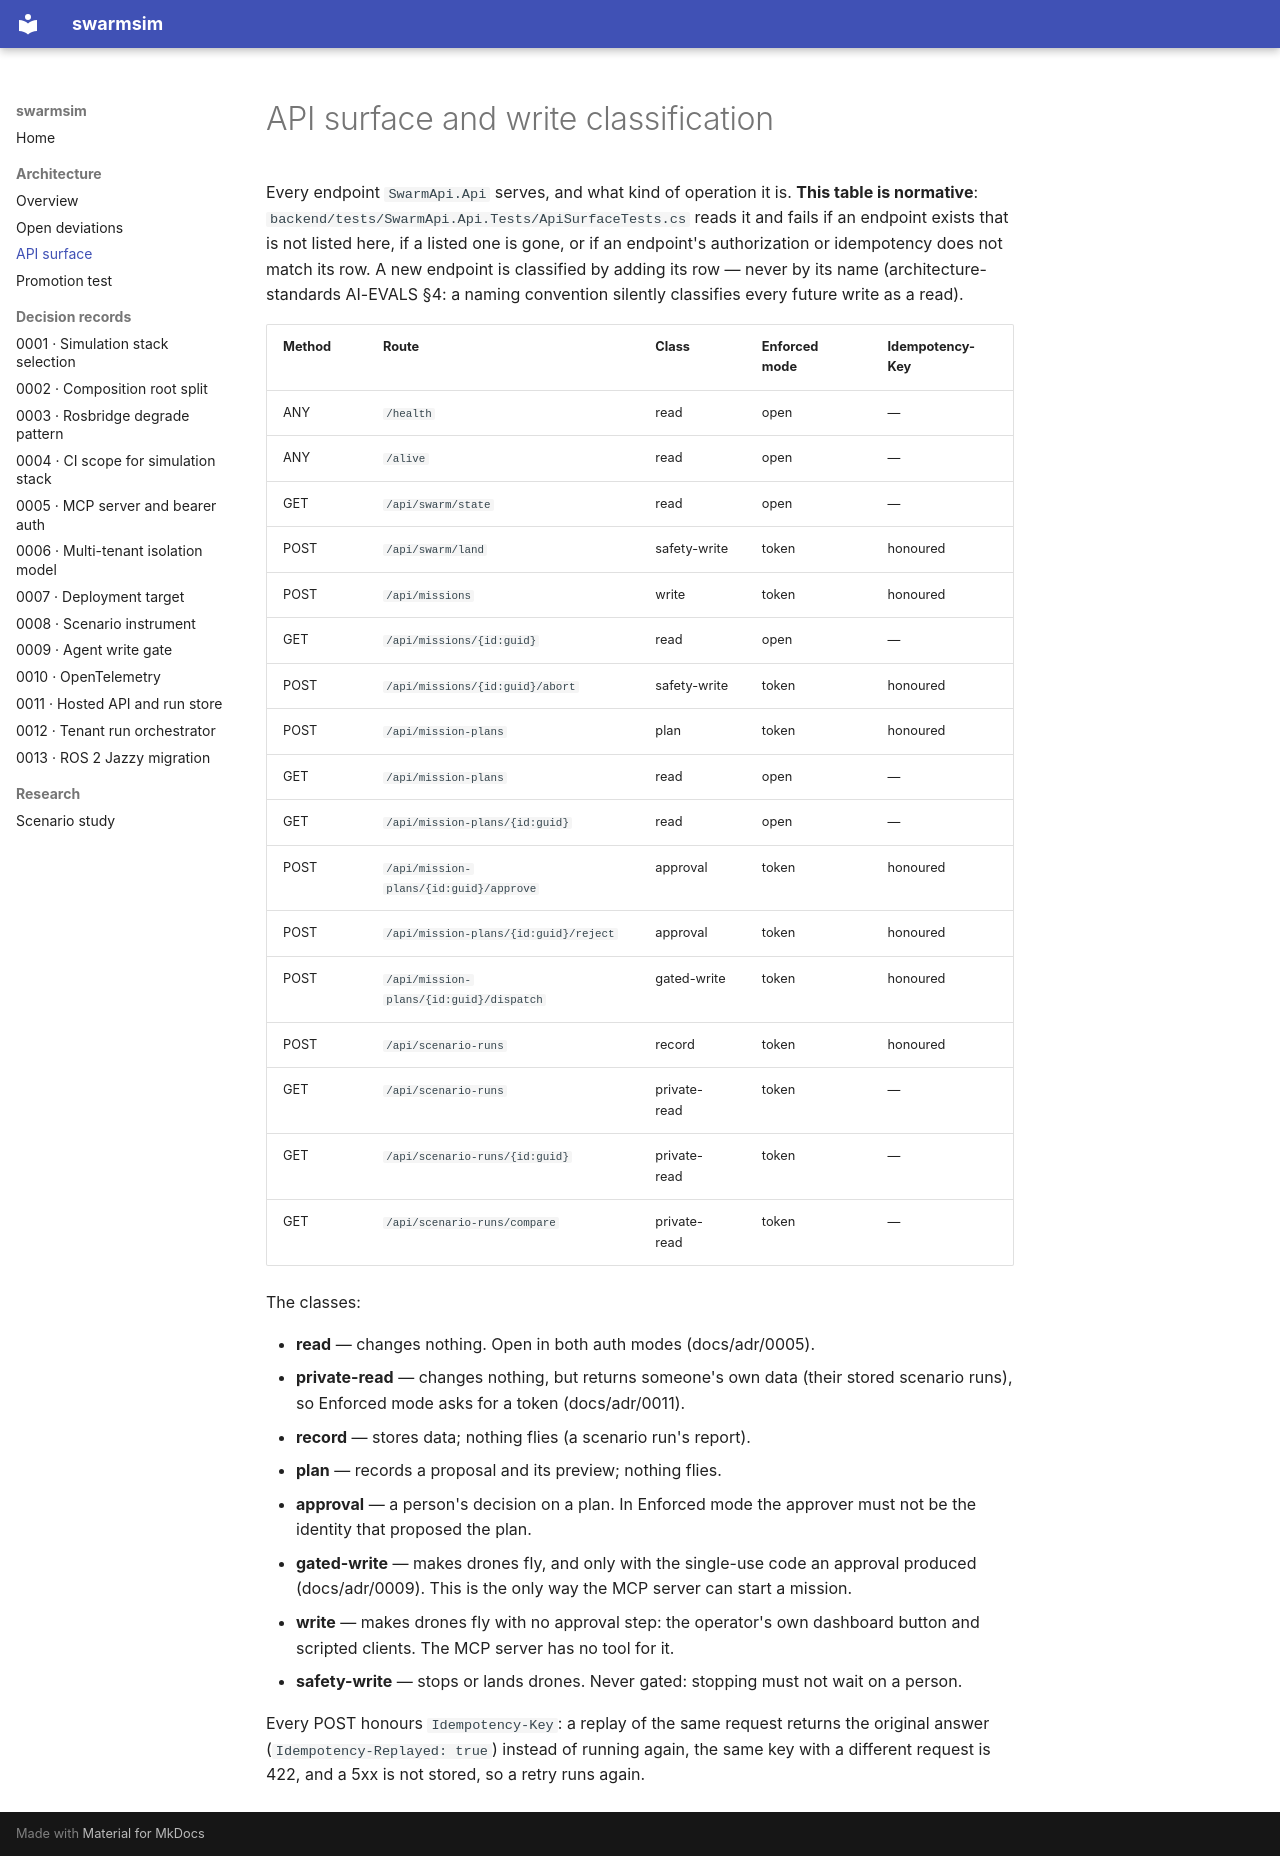

repository: konradcinkusz/swarmsim · page: architecture/API-SURFACE/index.html · generator: mkdocs

# API surface and write classification

Every endpoint `SwarmApi.Api` serves, and what kind of operation it is. **This table is
normative**: `backend/tests/SwarmApi.Api.Tests/ApiSurfaceTests.cs` reads it and fails if an
endpoint exists that is not listed here, if a listed one is gone, or if an endpoint's
authorization or idempotency does not match its row. A new endpoint is classified by adding
its row — never by its name (architecture-standards AI-EVALS §4: a naming convention
silently classifies every future write as a read).

| Method | Route | Class | Enforced mode | Idempotency-Key |
|---|---|---|---|---|
| ANY | `/health` | read | open | — |
| ANY | `/alive` | read | open | — |
| GET | `/api/swarm/state` | read | open | — |
| POST | `/api/swarm/land` | safety-write | token | honoured |
| POST | `/api/missions` | write | token | honoured |
| GET | `/api/missions/{id:guid}` | read | open | — |
| POST | `/api/missions/{id:guid}/abort` | safety-write | token | honoured |
| POST | `/api/mission-plans` | plan | token | honoured |
| GET | `/api/mission-plans` | read | open | — |
| GET | `/api/mission-plans/{id:guid}` | read | open | — |
| POST | `/api/mission-plans/{id:guid}/approve` | approval | token | honoured |
| POST | `/api/mission-plans/{id:guid}/reject` | approval | token | honoured |
| POST | `/api/mission-plans/{id:guid}/dispatch` | gated-write | token | honoured |
| POST | `/api/scenario-runs` | record | token | honoured |
| GET | `/api/scenario-runs` | private-read | token | — |
| GET | `/api/scenario-runs/{id:guid}` | private-read | token | — |
| GET | `/api/scenario-runs/compare` | private-read | token | — |

The classes:

- **read** — changes nothing. Open in both auth modes (docs/adr/0005).
- **private-read** — changes nothing, but returns someone's own data (their stored
  scenario runs), so Enforced mode asks for a token (docs/adr/0011).
- **record** — stores data; nothing flies (a scenario run's report).
- **plan** — records a proposal and its preview; nothing flies.
- **approval** — a person's decision on a plan. In Enforced mode the approver must not be
  the identity that proposed the plan.
- **gated-write** — makes drones fly, and only with the single-use code an approval produced
  (docs/adr/0009). This is the only way the MCP server can start a mission.
- **write** — makes drones fly with no approval step: the operator's own dashboard button
  and scripted clients. The MCP server has no tool for it.
- **safety-write** — stops or lands drones. Never gated: stopping must not wait on a person.

Every POST honours `Idempotency-Key`: a replay of the same request returns the original
answer (`Idempotency-Replayed: true`) instead of running again, the same key with a
different request is 422, and a 5xx is not stored, so a retry runs again.
